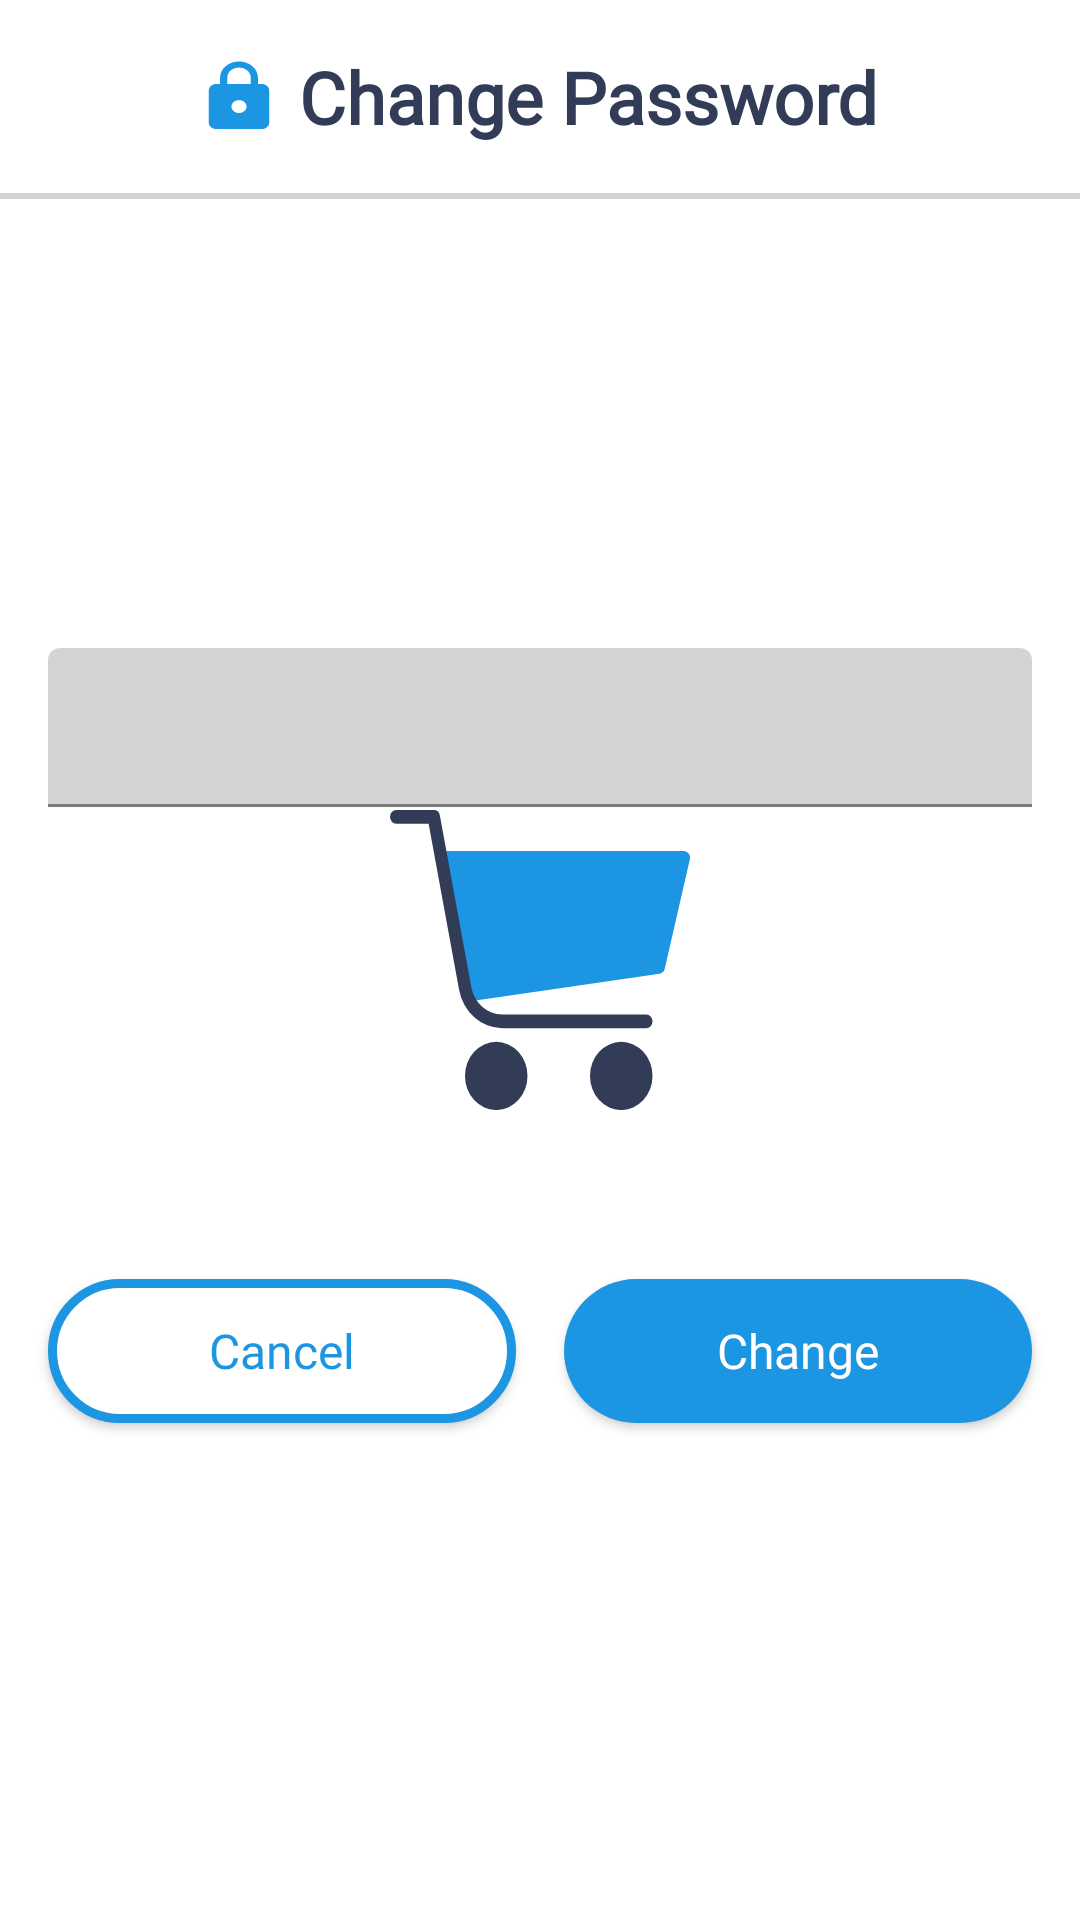

Reconstruct the res/layout file that produces this screen, plus the resources it refers to.
<!-- AndroidManifest.xml: application theme SplashTheme -->
<!-- res/layout/update_user_profile_bottom_sheet_fragment.xml -->
<?xml version="1.0" encoding="utf-8"?>
<androidx.constraintlayout.widget.ConstraintLayout xmlns:android="http://schemas.android.com/apk/res/android"
    xmlns:app="http://schemas.android.com/apk/res-auto"
    xmlns:tools="http://schemas.android.com/tools"
    android:layout_width="match_parent"
    android:layout_height="match_parent" >

    <TextView
        android:id="@+id/tv_title"
        android:layout_width="wrap_content"
        android:layout_height="wrap_content"
        android:layout_marginTop="@dimen/margin_medium"
        android:drawablePadding="@dimen/margin_small"
        android:fontFamily="@font/roboto_bold"
        android:text="@string/change_password"
        android:textAlignment="center"
        android:textColor="@color/main_text"
        android:textSize="@dimen/textSize_xlarge"
        android:textStyle="bold"
        app:drawableStartCompat="@drawable/ic_lock_blue"
        app:layout_constraintEnd_toEndOf="parent"
        app:layout_constraintStart_toStartOf="parent"
        app:layout_constraintTop_toTopOf="parent"
        app:drawableTint="@color/inv_fab_icon" />

    <View
        android:id="@+id/horizontalLine"
        android:layout_width="match_parent"
        android:layout_height="2dp"
        android:layout_marginTop="@dimen/margin_medium"
        android:background="@color/dark_gray_1"
        app:layout_constraintTop_toBottomOf="@id/tv_title" />

    <com.google.android.material.textfield.TextInputLayout
        android:id="@+id/til_newValue"
        android:layout_width="0dp"
        android:layout_height="wrap_content"
        android:layout_marginStart="@dimen/margin_medium"
        android:layout_marginTop="@dimen/margin_medium"
        android:layout_marginEnd="@dimen/margin_medium"
        android:layout_marginBottom="@dimen/margin_medium"
        android:elevation="12dp"
        android:textColorHint="@color/inv_action_button_text"
        app:boxBackgroundColor="@color/dark_gray_1"
        app:hintEnabled="true"
        app:layout_constraintBottom_toTopOf="@id/btn_cancel"
        app:layout_constraintEnd_toEndOf="parent"
        app:layout_constraintStart_toStartOf="parent"
        app:layout_constraintTop_toBottomOf="@+id/horizontalLine"
        app:layout_constraintVertical_bias="0.15"
        app:passwordToggleTint="@color/inv_fab_icon"
        app:startIconTint="@color/inv_fab_icon">

        <com.google.android.material.textfield.TextInputEditText
            android:id="@+id/tiet_newValue"
            android:layout_width="match_parent"
            android:layout_height="match_parent"
            android:inputType="text"
            android:textSize="@dimen/textSize_regular" />
    </com.google.android.material.textfield.TextInputLayout>

    <androidx.appcompat.widget.AppCompatButton
        android:id="@+id/btn_cancel"
        android:layout_width="0dp"
        android:layout_height="wrap_content"
        android:layout_marginStart="@dimen/margin_medium"
        android:layout_marginTop="@dimen/margin_small"
        android:layout_marginEnd="@dimen/margin_small"
        android:layout_marginBottom="@dimen/margin_xxlarge"
        android:background="@drawable/shape_whiteback_blueborder_roundedcorners"
        android:fontFamily="@font/roboto_regular"
        android:paddingStart="@dimen/margin_large"
        android:paddingEnd="@dimen/margin_large"
        android:text="@string/cancel"
        android:textAllCaps="false"
        android:textColor="@color/inv_action_button_text"
        android:textSize="@dimen/textSize_medium"
        app:layout_constraintBottom_toBottomOf="parent"
        app:layout_constraintEnd_toStartOf="@id/btn_change"
        app:layout_constraintStart_toStartOf="parent"
        app:layout_constraintTop_toBottomOf="@id/til_newValue"
        app:layout_constraintVertical_bias="0.01" />

    <androidx.appcompat.widget.AppCompatButton
        android:id="@+id/btn_change"
        android:layout_width="0dp"
        android:layout_height="wrap_content"
        android:layout_marginStart="@dimen/margin_small"
        android:layout_marginEnd="@dimen/margin_medium"
        android:background="@drawable/shape_filled_blue_roundedcorners"
        android:fontFamily="@font/roboto_regular"
        android:paddingStart="@dimen/margin_large"
        android:paddingEnd="@dimen/margin_large"
        android:text="@string/change"
        android:textAllCaps="false"
        android:textColor="@color/action_button_text"
        android:textSize="@dimen/textSize_medium"
        app:layout_constraintBottom_toBottomOf="@+id/btn_cancel"
        app:layout_constraintEnd_toEndOf="parent"
        app:layout_constraintStart_toEndOf="@+id/btn_cancel"
        app:layout_constraintTop_toTopOf="@id/btn_cancel"
        app:layout_constraintVertical_bias="0.01" />

</androidx.constraintlayout.widget.ConstraintLayout>
<!-- resources referenced by this layout -->
<resources>
  <color name="action_button_text">#FFFFFF</color>
  <color name="dark_gray_1">#D4D4D4</color>
  <color name="inv_action_button_text">#1C95E2</color>
  <color name="inv_fab_icon">#1C95E2</color>
  <color name="main_text">#323C57</color>
  <dimen name="margin_large">20dp</dimen>
  <dimen name="margin_medium">16dp</dimen>
  <dimen name="margin_small">8dp</dimen>
  <dimen name="margin_xxlarge">32dp</dimen>
  <dimen name="textSize_medium">16sp</dimen>
  <dimen name="textSize_regular">14sp</dimen>
  <dimen name="textSize_xlarge">24sp</dimen>
  <!-- drawable ic_lock_blue (drawable) -->
  <vector xmlns:android="http://schemas.android.com/apk/res/android"
      android:width="24dp"
      android:height="24dp"
      android:viewportWidth="50"
      android:viewportHeight="50">
    <path
        android:pathData="M40.75,16.667L38.125,16.667L38.125,12.19C38.125,6.013 32.245,1 25,1S11.875,6.013 11.875,12.19v4.476L9.25,16.666C6.363,16.667 4,18.681 4,21.143L4,43.524C4,45.986 6.363,48 9.25,48h31.5C43.638,48 46,45.986 46,43.524L46,21.143C46,18.681 43.638,16.667 40.75,16.667ZM25,36.81c-2.888,0 -5.25,-2.014 -5.25,-4.476s2.362,-4.476 5.25,-4.476 5.25,2.014 5.25,4.476S27.888,36.81 25,36.81ZM33.138,16.667L16.862,16.667L16.862,12.19c0,-3.827 3.649,-6.938 8.138,-6.938s8.138,3.111 8.138,6.938Z"
        android:fillColor="#1c95e2"/>
  </vector>
  <!-- drawable shape_filled_blue_roundedcorners (drawable) -->
  <?xml version="1.0" encoding="utf-8"?>
  <shape xmlns:android="http://schemas.android.com/apk/res/android">
  
      <solid
          android:color="@color/fab_back"/>
  
      <corners
          android:radius="@dimen/rounding"/>
  
  </shape>
  <!-- drawable shape_whiteback_blueborder_roundedcorners (drawable) -->
  <?xml version="1.0" encoding="utf-8"?>
  <shape xmlns:android="http://schemas.android.com/apk/res/android">
  
      <solid
          android:color="@color/item_background"/>
      <corners
          android:radius="@dimen/rounding"/>
      <stroke
          android:color="@color/fab_back"
          android:width="@dimen/border"/>
  
  </shape>
  <string name="cancel">Cancel</string>
  <string name="change">Change</string>
  <string name="change_password">Change Password</string>
  <style name="SplashTheme" parent="Theme.MaterialComponents.DayNight.NoActionBar">
          <item name="android:windowBackground">@drawable/splash_image</item>
      </style>
  <color name="fab_back">#1C95E2</color>
  <dimen name="rounding">30dp</dimen>
  <color name="item_background">#FFFFFF</color>
  <dimen name="border">3dp</dimen>
  <!-- drawable splash_image (drawable) -->
  <?xml version="1.0" encoding="utf-8"?>
  <layer-list xmlns:android="http://schemas.android.com/apk/res/android">
  
      <item android:drawable="@color/item_background"/>
      <item
          android:gravity="center"
          android:drawable="@drawable/ic_app_logo"
          android:width="100dp"
          android:height="100dp"/>
  
  </layer-list>
  <color name="app_background">#323C57</color>
</resources>
